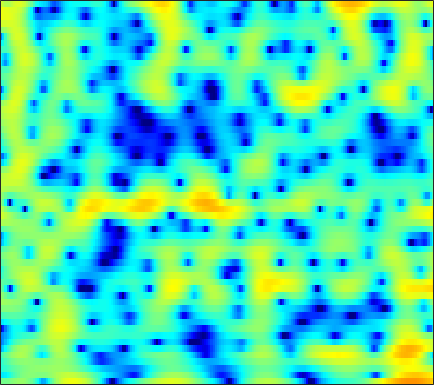

The data file committed next to this chart (first rows):
-0.52088, -0.68356, -0.70056, -0.50559, -0.27511, 0.099432, 0.46316, 0.69635, 0.90937, 0.99621, 0.92633, 0.75236, 0.34234, -0.31075, -0.98677, -2.1777, -3.7739, -5.2978, -7.7534, -9.9512, -9.5523, -7.6279, -4.7996, -2.4578
-6.692, -6.823, -6.419, -5.516, -4.692, -3.576, -2.554, -1.883, -1.13, -0.5376, -0.1044, 0.1228, 0.307, 0.3711, 0.3511, 0.2549, 0.1069, -0.00592, -0.1294, -0.1669, -0.08003, 0.07555, 0.3932, 0.8038
-4.264, -3.948, -3.495, -3.01, -2.639, -2.147, -1.674, -1.336, -0.9215, -0.5565, -0.2451, -0.04893, 0.1648, 0.3342, 0.4302, 0.5357, 0.6151, 0.6641, 0.7238, 0.7838, 0.8485, 0.9033, 0.9811, 1.059
-4.154, -3.428, -2.589, -1.869, -1.394, -0.8478, -0.3926, -0.109, 0.1932, 0.4083, 0.5383, 0.5777, 0.5655, 0.487, 0.3978, 0.2574, 0.1183, 0.03175, -0.03544, -0.03163, 0.0472, 0.1505, 0.3293, 0.5294
-2.648, -2.046, -1.241, -0.4695, 0.07488, 0.7281, 1.27, 1.589, 1.882, 2.012, 1.952, 1.769, 1.317, 0.6036, -0.1316, -1.423, -3.099, -4.582, -6.511, -7.218, -5.957, -4.421, -2.458, -0.8724
-9.709, -7.907, -5.661, -3.768, -2.566, -1.223, -0.1499, 0.4885, 1.13, 1.538, 1.728, 1.728, 1.522, 1.069, 0.5608, -0.3398, -1.459, -2.358, -3.357, -3.624, -2.925, -1.99, -0.6241, 0.584
-12.08, -10.77, -8.882, -7.14, -5.964, -4.591, -3.443, -2.72, -1.929, -1.319, -0.8666, -0.6066, -0.3535, -0.1847, -0.09343, 0.005458, 0.1124, 0.2169, 0.4179, 0.7046, 1.068, 1.376, 1.798, 2.187
-11.8, -11.16, -9.967, -8.609, -7.595, -6.385, -5.405, -4.816, -4.229, -3.83, -3.594, -3.485, -3.364, -3.184, -2.953, -2.479, -1.82, -1.238, -0.4042, 0.4473, 1.254, 1.81, 2.467, 3.007
-20.88, -16.05, -11.97, -9.319, -7.873, -6.486, -5.606, -5.233, -5.096, -5.393, -6.205, -7.226, -9.28, -12.15, -14.02, -12.51, -8.602, -6.041, -3.317, -1.206, 0.4604, 1.486, 2.598, 3.467
-6.939, -6.552, -5.875, -5.15, -4.658, -4.169, -3.86, -3.767, -3.891, -4.295, -4.995, -5.7, -6.8, -7.818, -8.178, -7.661, -6.168, -4.793, -2.95, -1.287, 0.1487, 1.082, 2.141, 2.998
-2.877, -2.638, -2.352, -2.107, -1.96, -1.853, -1.837, -1.886, -2.068, -2.357, -2.703, -2.97, -3.298, -3.54, -3.607, -3.494, -3.123, -2.694, -1.962, -1.107, -0.2014, 0.4677, 1.297, 2.032
-0.272, -0.0991, 0.0509, 0.1247, 0.1318, 0.07934, -0.04739, -0.2171, -0.5279, -0.9499, -1.496, -1.988, -2.75, -3.588, -4.214, -4.917, -5.208, -5.011, -4.206, -3.019, -1.714, -0.7694, 0.3598, 1.288
1.453, 1.367, 1.223, 1.061, 0.9457, 0.834, 0.7106, 0.5943, 0.396, 0.0447, -0.5522, -1.225, -2.481, -4.332, -6.342, -10.63, -21.02, -23.03, -10.82, -6.001, -3.064, -1.494, 0.064, 1.185
0.9321, 0.1831, -0.8981, -1.843, -2.258, -2.197, -1.563, -0.9147, -0.1209, 0.4256, 0.6622, 0.6303, 0.3008, -0.3157, -0.9114, -1.708, -2.254, -2.303, -1.867, -1.085, -0.2386, 0.3345, 0.943, 1.385
-0.702, -2.236, -5.244, -10.53, -19.58, -13.79, -6.448, -3.412, -0.8188, 0.8257, 1.913, 2.442, 2.832, 2.925, 2.875, 2.694, 2.414, 2.159, 1.781, 1.347, 0.856, 0.4654, -0.07958, -0.5779
-1.385, -1.687, -2.122, -2.409, -2.378, -1.875, -0.8743, -0.002854, 1.129, 2.128, 2.899, 3.308, 3.641, 3.76, 3.701, 3.427, 2.935, 2.413, 1.472, 0.1992, -1.511, -3.167, -5.967, -9.375
-3.91, -2.902, -1.815, -0.9448, -0.3505, 0.3798, 1.058, 1.524, 2.079, 2.579, 2.957, 3.147, 3.288, 3.291, 3.179, 2.862, 2.353, 1.822, 0.8757, -0.3877, -2.035, -3.562, -5.961, -8.477
-4.689, -3.343, -1.896, -0.7869, -0.1211, 0.5759, 1.112, 1.424, 1.75, 1.961, 2.081, 2.139, 2.172, 2.141, 2.091, 1.97, 1.754, 1.517, 1.081, 0.5017, -0.2084, -0.81, -1.641, -2.42
-2.219, -1.499, -0.651, 0.06072, 0.4665, 0.8447, 1.034, 1.056, 0.94, 0.6543, 0.3054, 0.0675, -0.1482, -0.1424, 0.02215, 0.3971, 0.8095, 1.086, 1.347, 1.452, 1.387, 1.227, 0.8699, 0.3795
-0.7526, -0.2378, 0.3507, 0.8171, 1.061, 1.202, 1.059, 0.7318, -0.07544, -1.341, -3.198, -5.047, -7.533, -7.698, -5.888, -3.14, -0.9325, 0.3129, 1.527, 2.317, 2.755, 2.89, 2.825, 2.499
-2.783, -2.177, -1.332, -0.6063, -0.1808, 0.1575, 0.1936, -0.0256, -0.6854, -1.813, -3.555, -5.231, -7.408, -7.556, -5.892, -3.245, -1.057, 0.2174, 1.496, 2.377, 2.926, 3.151, 3.229, 3.057
-9.626, -7.754, -5.441, -3.62, -2.592, -1.591, -0.9711, -0.7061, -0.5798, -0.7068, -0.9296, -1.095, -1.219, -1.086, -0.8244, -0.318, 0.2985, 0.7514, 1.284, 1.704, 2.004, 2.135, 2.21, 2.167
-11.25, -8.637, -5.863, -3.856, -2.708, -1.58, -0.7813, -0.3634, 0.01918, 0.2311, 0.3694, 0.421, 0.4671, 0.5273, 0.5622, 0.6236, 0.6723, 0.6932, 0.6976, 0.6774, 0.654, 0.6544, 0.679, 0.7527
-2.37, -2.041, -1.443, -0.8185, -0.3931, 0.0974, 0.4774, 0.6847, 0.8562, 0.9934, 1.037, 1.044, 1.029, 0.9362, 0.8389, 0.6354, 0.3013, -0.03422, -0.5973, -1.257, -1.917, -2.285, -2.446, -2.142
2.05, 1.911, 1.756, 1.641, 1.55, 1.43, 1.271, 1.15, 0.9573, 0.7935, 0.6308, 0.5738, 0.548, 0.5109, 0.4697, 0.2638, -0.18, -0.7531, -1.946, -3.827, -6.773, -9.997, -13.8, -9.983
3.76, 3.293, 2.632, 1.989, 1.546, 0.9522, 0.3184, -0.1985, -0.9674, -1.916, -2.608, -2.818, -2.485, -1.564, -0.8762, -0.1539, 0.1915, 0.1352, -0.4039, -1.474, -3.006, -4.238, -5.057, -4.219
2.835, 1.723, 0.0321, -1.605, -2.435, -2.863, -2.925, -3.218, -4.326, -6.777, -12.44, -27.2, -12.01, -5.284, -2.522, -0.1476, 1.276, 1.923, 2.368, 2.467, 2.371, 2.243, 2.105, 2.044
0.5945, -1.324, -5.25, -12.85, -24.63, -10.95, -6.331, -4.672, -3.705, -3.504, -3.615, -3.442, -2.631, -1.225, -0.179, 1.087, 2.032, 2.537, 2.978, 3.193, 3.234, 3.19, 3.018, 2.741
1.156, 0.3547, -0.8124, -1.845, -2.259, -2.161, -1.667, -1.175, -0.6032, -0.1993, 0.1289, 0.3407, 0.6231, 0.9046, 1.105, 1.335, 1.46, 1.495, 1.462, 1.353, 1.17, 1.007, 0.739, 0.4154
2.379, 2.263, 2.061, 1.88, 1.786, 1.738, 1.772, 1.81, 1.869, 1.85, 1.784, 1.655, 1.426, 1.058, 0.7428, 0.1955, -0.4175, -0.9124, -1.58, -2.19, -2.705, -3.01, -3.307, -3.526
2.851, 2.998, 3.137, 3.248, 3.311, 3.355, 3.372, 3.332, 3.196, 2.968, 2.576, 2.18, 1.466, 0.5463, -0.3228, -1.709, -3.363, -4.752, -6.673, -8.38, -9.419, -9.69, -9.553, -9.186
2.382, 2.622, 2.956, 3.281, 3.511, 3.775, 3.94, 3.994, 3.927, 3.683, 3.219, 2.709, 1.766, 0.4896, -0.7482, -2.829, -5.583, -8.281, -13.26, -22.02, -28.44, -21.02, -17.36, -15.85
0.1859, 0.4297, 1.021, 1.785, 2.405, 3.188, 3.805, 4.148, 4.4, 4.387, 4.117, 3.715, 2.919, 1.782, 0.6994, -1.115, -3.346, -5.323, -8.256, -11.19, -13.53, -14.89, -16.96, -20.79
-7.499, -7.409, -5.111, -2.301, -0.4943, 1.401, 2.811, 3.575, 4.267, 4.606, 4.644, 4.473, 4.011, 3.287, 2.584, 1.442, 0.08546, -1.04, -2.639, -4.316, -5.996, -7.307, -9.075, -10.75
-12.14, -12.22, -8.372, -4.573, -2.37, -0.124, 1.493, 2.383, 3.205, 3.699, 3.88, 3.864, 3.639, 3.234, 2.825, 2.182, 1.434, 0.8286, -0.03221, -0.9317, -1.841, -2.517, -3.363, -4.101
-5.507, -4.809, -3.587, -2.161, -1.093, 0.1836, 1.212, 1.794, 2.319, 2.584, 2.615, 2.518, 2.271, 1.941, 1.677, 1.327, 1.015, 0.793, 0.5056, 0.2195, -0.1004, -0.3535, -0.7274, -1.139
-4.271, -3.005, -1.544, -0.3142, 0.447, 1.239, 1.784, 2.008, 2.072, 1.833, 1.356, 0.8466, 0.07584, -0.6521, -1.045, -1.236, -1.046, -0.7374, -0.2468, 0.202, 0.5364, 0.6934, 0.7652, 0.6818
-2.732, -1.352, 0.1035, 1.182, 1.776, 2.299, 2.488, 2.417, 2.003, 1.194, -0.09487, -1.426, -3.853, -7.117, -9.635, -9.766, -6.653, -4.45, -2.229, -0.6714, 0.4121, 0.9692, 1.45, 1.67
-0.604, 0.2863, 1.26, 1.979, 2.348, 2.602, 2.561, 2.328, 1.718, 0.7521, -0.6407, -2.022, -4.346, -7.224, -9.142, -9.294, -6.927, -5.01, -2.918, -1.351, -0.2245, 0.3961, 0.9592, 1.262
0.7541, 1.3, 1.907, 2.345, 2.543, 2.611, 2.464, 2.195, 1.636, 0.8511, -0.1073, -0.9285, -2.003, -2.939, -3.429, -3.647, -3.401, -2.978, -2.261, -1.515, -0.8496, -0.4391, -0.05872, 0.1197
1.739, 2.146, 2.605, 2.928, 3.063, 3.077, 2.89, 2.607, 2.04, 1.258, 0.2936, -0.4901, -1.585, -2.577, -3.165, -3.583, -3.543, -3.273, -2.698, -2.044, -1.433, -1.081, -0.7805, -0.7093
2.154, 2.608, 3.138, 3.553, 3.767, 3.891, 3.767, 3.499, 2.874, 1.927, 0.5917, -0.6732, -2.767, -5.288, -7.189, -8.703, -7.882, -6.462, -4.578, -3.059, -1.957, -1.376, -0.9061, -0.7937
0.461, 1.148, 2.099, 2.982, 3.527, 4.029, 4.224, 4.139, 3.692, 2.806, 1.452, 0.01864, -2.549, -6.151, -9.871, -14.1, -10.97, -8.093, -5.413, -3.631, -2.374, -1.653, -0.976, -0.6256
-6.062, -4.404, -1.839, 0.3633, 1.66, 2.91, 3.68, 3.951, 3.935, 3.497, 2.659, 1.809, 0.3912, -1.2, -2.338, -3.635, -4.479, -4.809, -4.983, -4.831, -4.236, -3.552, -2.491, -1.502
-14.3, -9.233, -4.483, -1.355, 0.3309, 1.966, 3.027, 3.523, 3.818, 3.758, 3.344, 2.837, 1.934, 0.7659, -0.2702, -1.887, -3.895, -5.798, -9.191, -13.49, -13.31, -9.843, -6.031, -3.405
-3.896, -3.219, -1.95, -0.5856, 0.3583, 1.436, 2.27, 2.727, 3.094, 3.189, 3.023, 2.705, 2.056, 1.133, 0.2461, -1.209, -3.022, -4.662, -7.142, -9.291, -9.35, -7.955, -5.636, -3.604
-1.832, -1.663, -1.244, -0.6315, -0.0884, 0.6583, 1.361, 1.802, 2.25, 2.484, 2.506, 2.377, 1.987, 1.381, 0.8007, -0.1257, -1.169, -1.962, -2.939, -3.637, -3.93, -3.866, -3.446, -2.769
-2.558, -2.853, -2.83, -2.272, -1.581, -0.4913, 0.5726, 1.27, 2.022, 2.529, 2.77, 2.798, 2.627, 2.233, 1.804, 1.091, 0.2426, -0.4538, -1.403, -2.314, -3.081, -3.472, -3.672, -3.442
-6.284, -8.895, -10.75, -7.819, -5.052, -2.095, 0.06796, 1.295, 2.499, 3.298, 3.727, 3.841, 3.759, 3.41, 2.978, 2.209, 1.214, 0.3085, -1.116, -2.869, -4.976, -6.715, -8.636, -8.464
-5.577, -7.604, -8.803, -6.684, -4.329, -1.62, 0.4583, 1.663, 2.819, 3.571, 3.953, 4.007, 3.826, 3.367, 2.858, 1.978, 0.8737, -0.0997, -1.654, -3.628, -6.262, -8.965, -13.42, -12.96
-2.844, -3.072, -2.774, -1.912, -1.059, 0.2, 1.367, 2.092, 2.811, 3.203, 3.279, 3.128, 2.636, 1.871, 1.157, 0.06091, -1.109, -1.97, -3.01, -3.868, -4.544, -4.873, -4.928, -4.416
-6.029, -5.171, -3.194, -1.231, 0.03928, 1.418, 2.449, 2.985, 3.416, 3.478, 3.169, 2.703, 1.742, 0.387, -0.9026, -2.934, -5.118, -6.542, -7.39, -6.839, -5.651, -4.685, -3.485, -2.36
-11.6, -7.612, -3.159, -0.3119, 1.166, 2.559, 3.442, 3.824, 3.977, 3.761, 3.158, 2.431, 1.109, -0.7133, -2.486, -5.678, -10.51, -16.7, -21.67, -12.25, -7.942, -5.866, -3.848, -2.325
0.5251, 0.7462, 1.419, 2.239, 2.794, 3.363, 3.672, 3.722, 3.517, 3.019, 2.224, 1.43, 0.1004, -1.513, -2.873, -4.803, -6.655, -7.744, -8.384, -7.993, -7.001, -6.151, -5.006, -3.971
3.747, 3.73, 3.771, 3.847, 3.903, 3.889, 3.734, 3.494, 3, 2.256, 1.263, 0.3666, -1.045, -2.638, -3.909, -5.528, -6.915, -7.662, -8.244, -8.376, -8.155, -7.853, -7.369, -6.833
4.927, 4.833, 4.713, 4.581, 4.46, 4.244, 3.925, 3.585, 2.965, 2.098, 0.934, -0.1716, -1.961, -4.16, -6.067, -8.88, -11.52, -12.71, -12.76, -12.02, -11.38, -11.1, -11.04, -11.08
5.015, 4.797, 4.547, 4.373, 4.272, 4.176, 4.034, 3.855, 3.418, 2.727, 1.689, 0.6386, -1.207, -3.699, -6.173, -10.73, -18.12, -23.27, -17.18, -13.76, -12.62, -12.75, -14.1, -17.14
3.619, 2.89, 2.123, 1.903, 2.156, 2.801, 3.476, 3.857, 4.106, 4.001, 3.53, 2.934, 1.799, 0.2966, -1.029, -2.953, -4.728, -5.758, -6.569, -7.122, -7.765, -8.544, -10.04, -12.01
